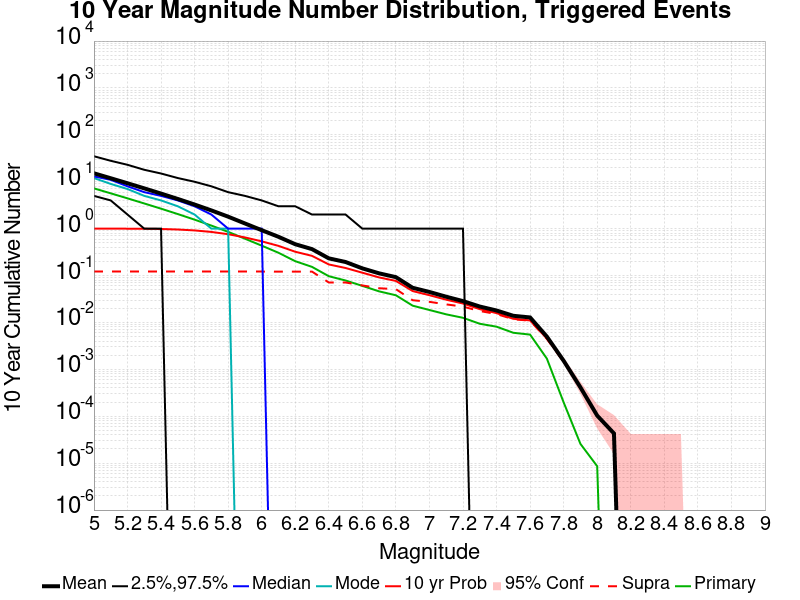

Source data for this figure (header and first rows):
Mag, Mean, 2.5 %ile, 97.5 %ile, Median, Mode, 10 yr Probability, 10 yr Supra-Seis Prob, Primary Aftershocks Mean
5.0, 15.16, 5.0, 35.0, 13.0, 12.0, 1, 0.1217, 7.23
5.1, 11.89, 4.0, 28.0, 11.0, 9.0, 0.9998, 0.1217, 5.668
5.2, 9.294, 2.0, 23.0, 8.0, 7.0, 0.9987, 0.1217, 4.433
5.3, 7.23, 1.0, 18.0, 6.0, 5.0, 0.9946, 0.1217, 3.445
5.4, 5.597, 1.0, 15.0, 5.0, 4.0, 0.9839, 0.1217, 2.669
5.5, 4.299, 0.0, 12.0, 4.0, 3.0, 0.9594, 0.1217, 2.047
5.6, 3.27, 0.0, 10.0, 3.0, 2.0, 0.9173, 0.1217, 1.557
5.7, 2.449, 0.0, 8.0, 2.0, 1.0, 0.8513, 0.1217, 1.163
5.8, 1.802, 0.0, 6.0, 1.0, 1.0, 0.7618, 0.1217, 0.8543
5.9, 1.292, 0.0, 5.0, 1.0, 0.0, 0.6506, 0.1217, 0.6113
6.0, 0.928, 0.0, 4.0, 1.0, 0.0, 0.5368, 0.1217, 0.4343
6.1, 0.6709, 0.0, 3.0, 0.0, 0.0, 0.4296, 0.1215, 0.3064
6.2, 0.4659, 0.0, 3.0, 0.0, 0.0, 0.322, 0.1215, 0.2026
6.3, 0.3661, 0.0, 2.0, 0.0, 0.0, 0.2631, 0.1215, 0.1531
6.4, 0.2329, 0.0, 2.0, 0.0, 0.0, 0.1726, 0.07121, 0.09694
6.5, 0.1947, 0.0, 2.0, 0.0, 0.0, 0.145, 0.07117, 0.07847
6.6, 0.1424, 0.0, 1.0, 0.0, 0.0, 0.1151, 0.06165, 0.06027
6.7, 0.1115, 0.0, 1.0, 0.0, 0.0, 0.09129, 0.05368, 0.04604
6.8, 0.09248, 0.0, 1.0, 0.0, 0.0, 0.07684, 0.0513, 0.038
6.9, 0.05483, 0.0, 1.0, 0.0, 0.0, 0.04674, 0.0298, 0.0228
7.0, 0.04469, 0.0, 1.0, 0.0, 0.0, 0.03812, 0.02753, 0.01844
7.1, 0.03537, 0.0, 1.0, 0.0, 0.0, 0.0306, 0.0243, 0.0149
7.2, 0.02853, 0.0, 1.0, 0.0, 0.0, 0.02534, 0.02175, 0.01257
7.3, 0.02186, 0.0, 0.0, 0.0, 0.0, 0.01925, 0.01755, 0.009384
7.4, 0.01798, 0.0, 0.0, 0.0, 0.0, 0.01585, 0.01509, 0.008127
7.5, 0.01387, 0.0, 0.0, 0.0, 0.0, 0.012, 0.01173, 0.006026
7.6, 0.01279, 0.0, 0.0, 0.0, 0.0, 0.01105, 0.01089, 0.00551
7.7, 0.004993, 0.0, 0.0, 0.0, 0.0, 0.004546, 0.00446, 0.001696
7.8, 0.001524, 0.0, 0.0, 0.0, 0.0, 0.001507, 0.001446, 1.9801127E-4
7.9, 4.1324092E-4, 0.0, 0.0, 0.0, 0.0, 4.1324092E-4, 4.1324092E-4, 2.5827558E-5
8.0, 1.0331023E-4, 0.0, 0.0, 0.0, 0.0, 1.0331023E-4, 1.0331023E-4, 8.609186E-6
8.1, 4.304593E-5, 0.0, 0.0, 0.0, 0.0, 4.304593E-5, 4.304593E-5, 0.0
8.2, 0.0, 0.0, 0.0, 0.0, 0.0, 0.0, 0.0, 0.0
8.3, 0.0, 0.0, 0.0, 0.0, 0.0, 0.0, 0.0, 0.0
8.4, 0.0, 0.0, 0.0, 0.0, 0.0, 0.0, 0.0, 0.0
8.5, 0.0, 0.0, 0.0, 0.0, 0.0, 0.0, 0.0, 0.0
8.6, 0.0, 0.0, 0.0, 0.0, 0.0, 0.0, 0.0, 0.0
8.7, 0.0, 0.0, 0.0, 0.0, 0.0, 0.0, 0.0, 0.0
8.8, 0.0, 0.0, 0.0, 0.0, 0.0, 0.0, 0.0, 0.0
8.9, 0.0, 0.0, 0.0, 0.0, 0.0, 0.0, 0.0, 0.0
9.0, 0.0, 0.0, 0.0, 0.0, 0.0, 0.0, 0.0, 0.0
